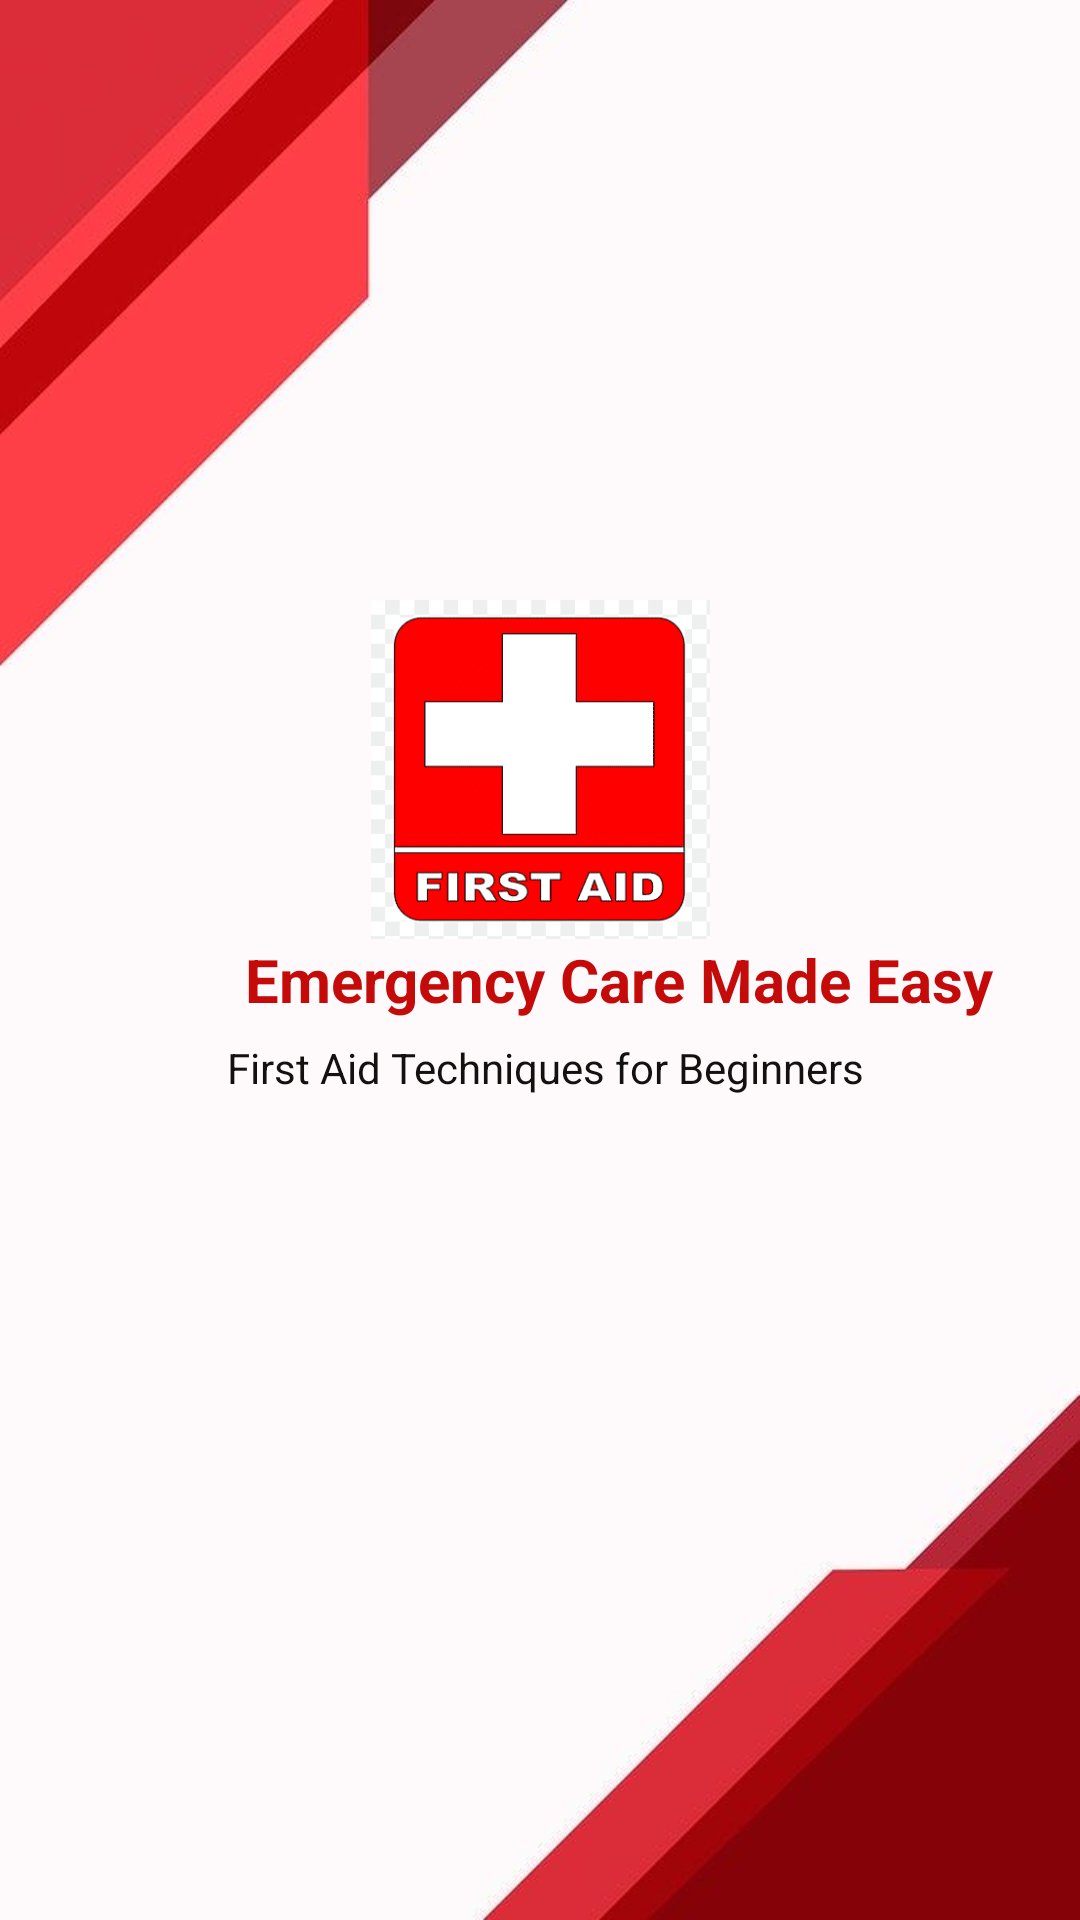

Reconstruct the res/layout file that produces this screen, plus the resources it refers to.
<!-- AndroidManifest.xml: application theme Theme.Emergency_care_made -->
<!-- res/layout/activity_splash_screen.xml -->
<?xml version="1.0" encoding="utf-8"?>
<RelativeLayout xmlns:android="http://schemas.android.com/apk/res/android"
    xmlns:app="http://schemas.android.com/apk/res-auto"
    xmlns:tools="http://schemas.android.com/tools"
    android:layout_width="match_parent"
    android:layout_height="match_parent"
    android:background="@drawable/cc"
    android:gravity="center_horizontal"
    android:textAlignment="center"
    tools:context=".SplashScreen">

    <LinearLayout
        android:layout_width="match_parent"
        android:layout_height="match_parent"
        android:orientation="vertical">

        <ImageView
            android:id="@+id/imageView5"
            android:layout_width="196dp"
            android:layout_height="113dp"
            android:layout_gravity="center"
            android:layout_marginTop="200dp"
            android:foregroundGravity="center"
            app:srcCompat="@drawable/first" />

        <TextView
            android:id="@+id/textView4"
            android:layout_width="338dp"
            android:layout_height="wrap_content"
            android:layout_marginStart="37dp"
            android:text="Emergency Care Made Easy"
            android:textAlignment="center"
            android:textColor="#C50A0A"
            android:textSize="20sp"
            android:textStyle="bold" />

        <TextView
            android:id="@+id/textView5"
            android:layout_width="match_parent"
            android:layout_height="32dp"
            android:gravity="center"
            android:text=" First Aid Techniques for Beginners"
            android:textColor="#131010" />
    </LinearLayout>

</RelativeLayout>
<!-- resources referenced by this layout -->
<resources>
  <!-- drawable cc: jpg bitmap (drawable, 34206 bytes) -->
  <!-- drawable first: png bitmap (drawable, 3666 bytes) -->
  <style name="Theme.Emergency_care_made" parent="Base.Theme.Emergency_care_made" />
  <style name="Base.Theme.Emergency_care_made" parent="Theme.Material3.DayNight.NoActionBar">
          
          
      </style>
</resources>
